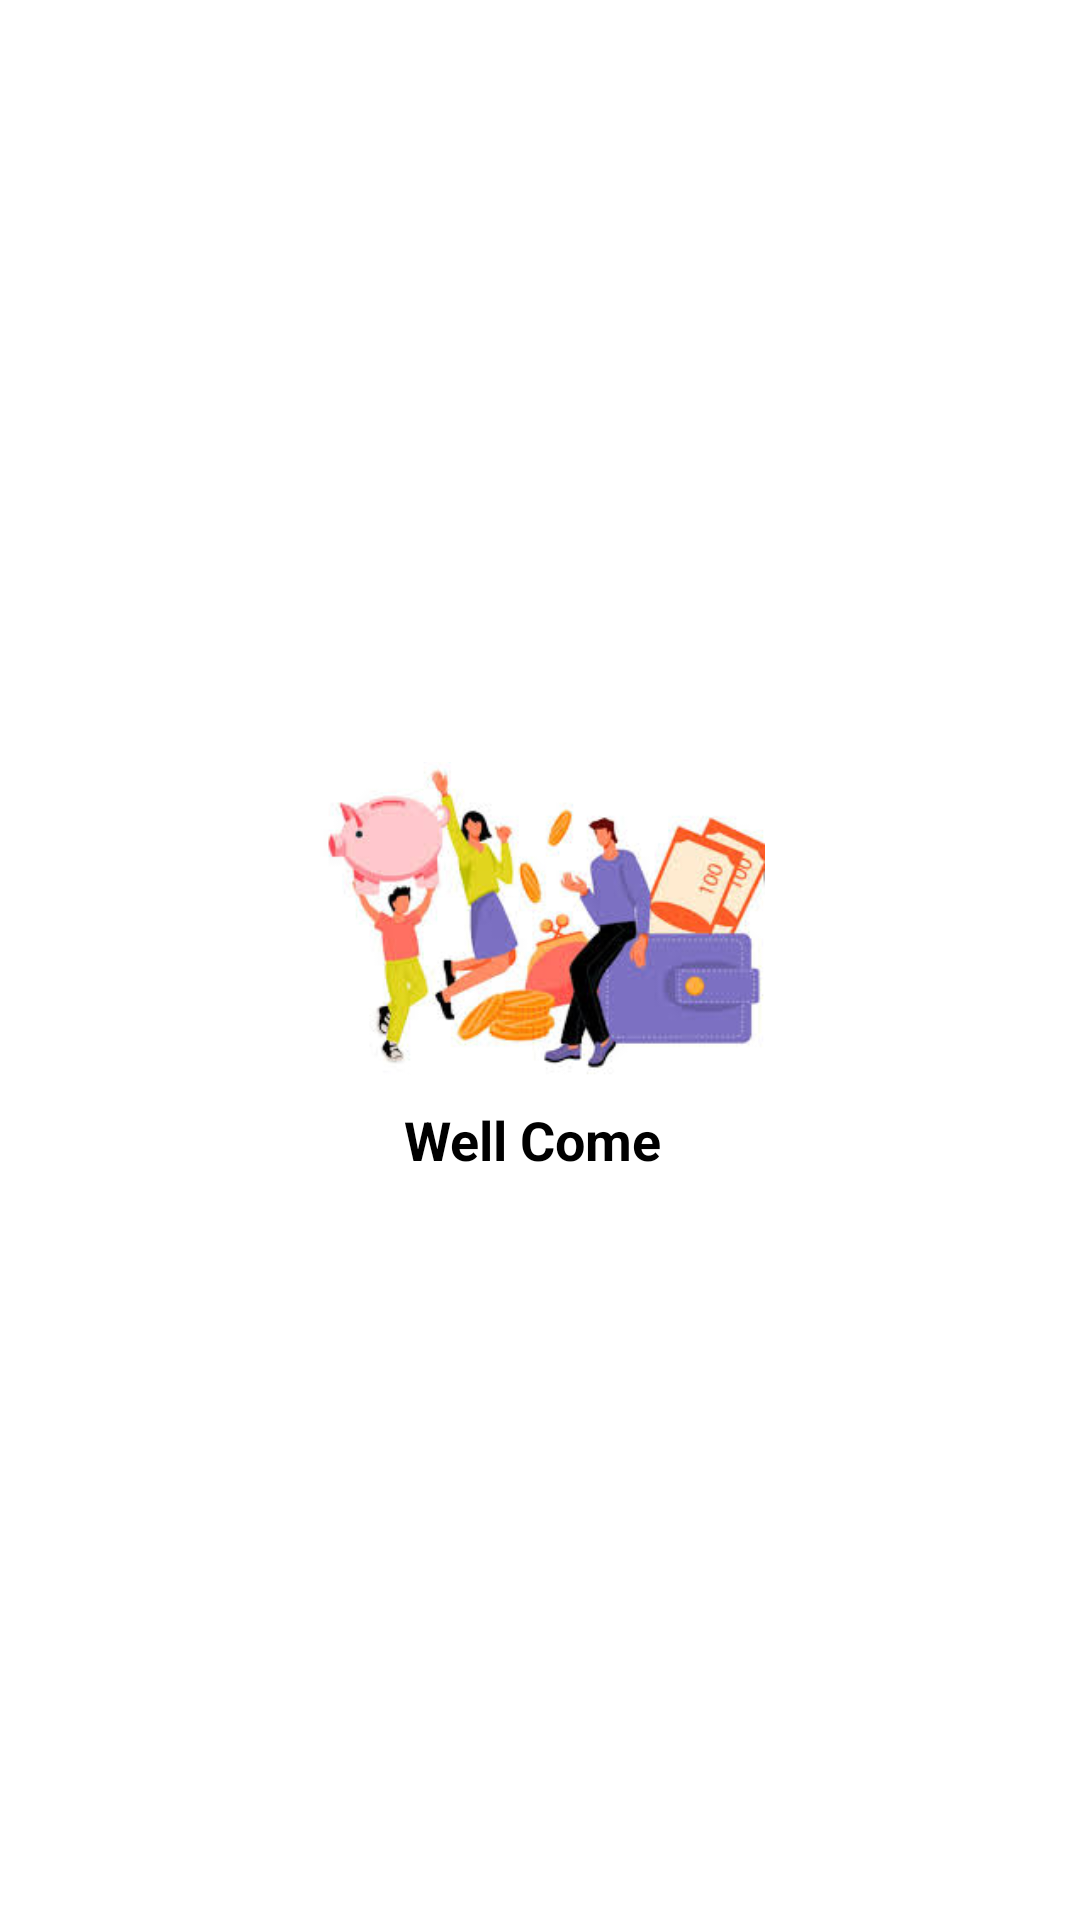

Layout XML and referenced resources for this Android screen:
<!-- AndroidManifest.xml: application theme Theme.Manager -->
<!-- res/layout/header_drawer_navigation.xml -->
<?xml version="1.0" encoding="utf-8"?>
<LinearLayout xmlns:android="http://schemas.android.com/apk/res/android"
    android:orientation="vertical"
    android:layout_width="match_parent"
    android:layout_height="170dp"
    android:background="@drawable/header"
    android:gravity="center">
    <ImageView
        android:layout_width="150dp"
        android:layout_height="120dp"
        android:src="@drawable/anhh"
        android:contentDescription="Logo BTec"/>
    <TextView
        android:layout_width="wrap_content"
        android:layout_height="wrap_content"
        android:text="Well Come "
        android:textSize="18sp"
        android:textStyle="bold"
        android:id="@+id/tvUsername"/>
</LinearLayout>
<!-- resources referenced by this layout -->
<resources>
  <!-- drawable anhh: jpg bitmap (drawable, 11507 bytes) -->
</resources>
